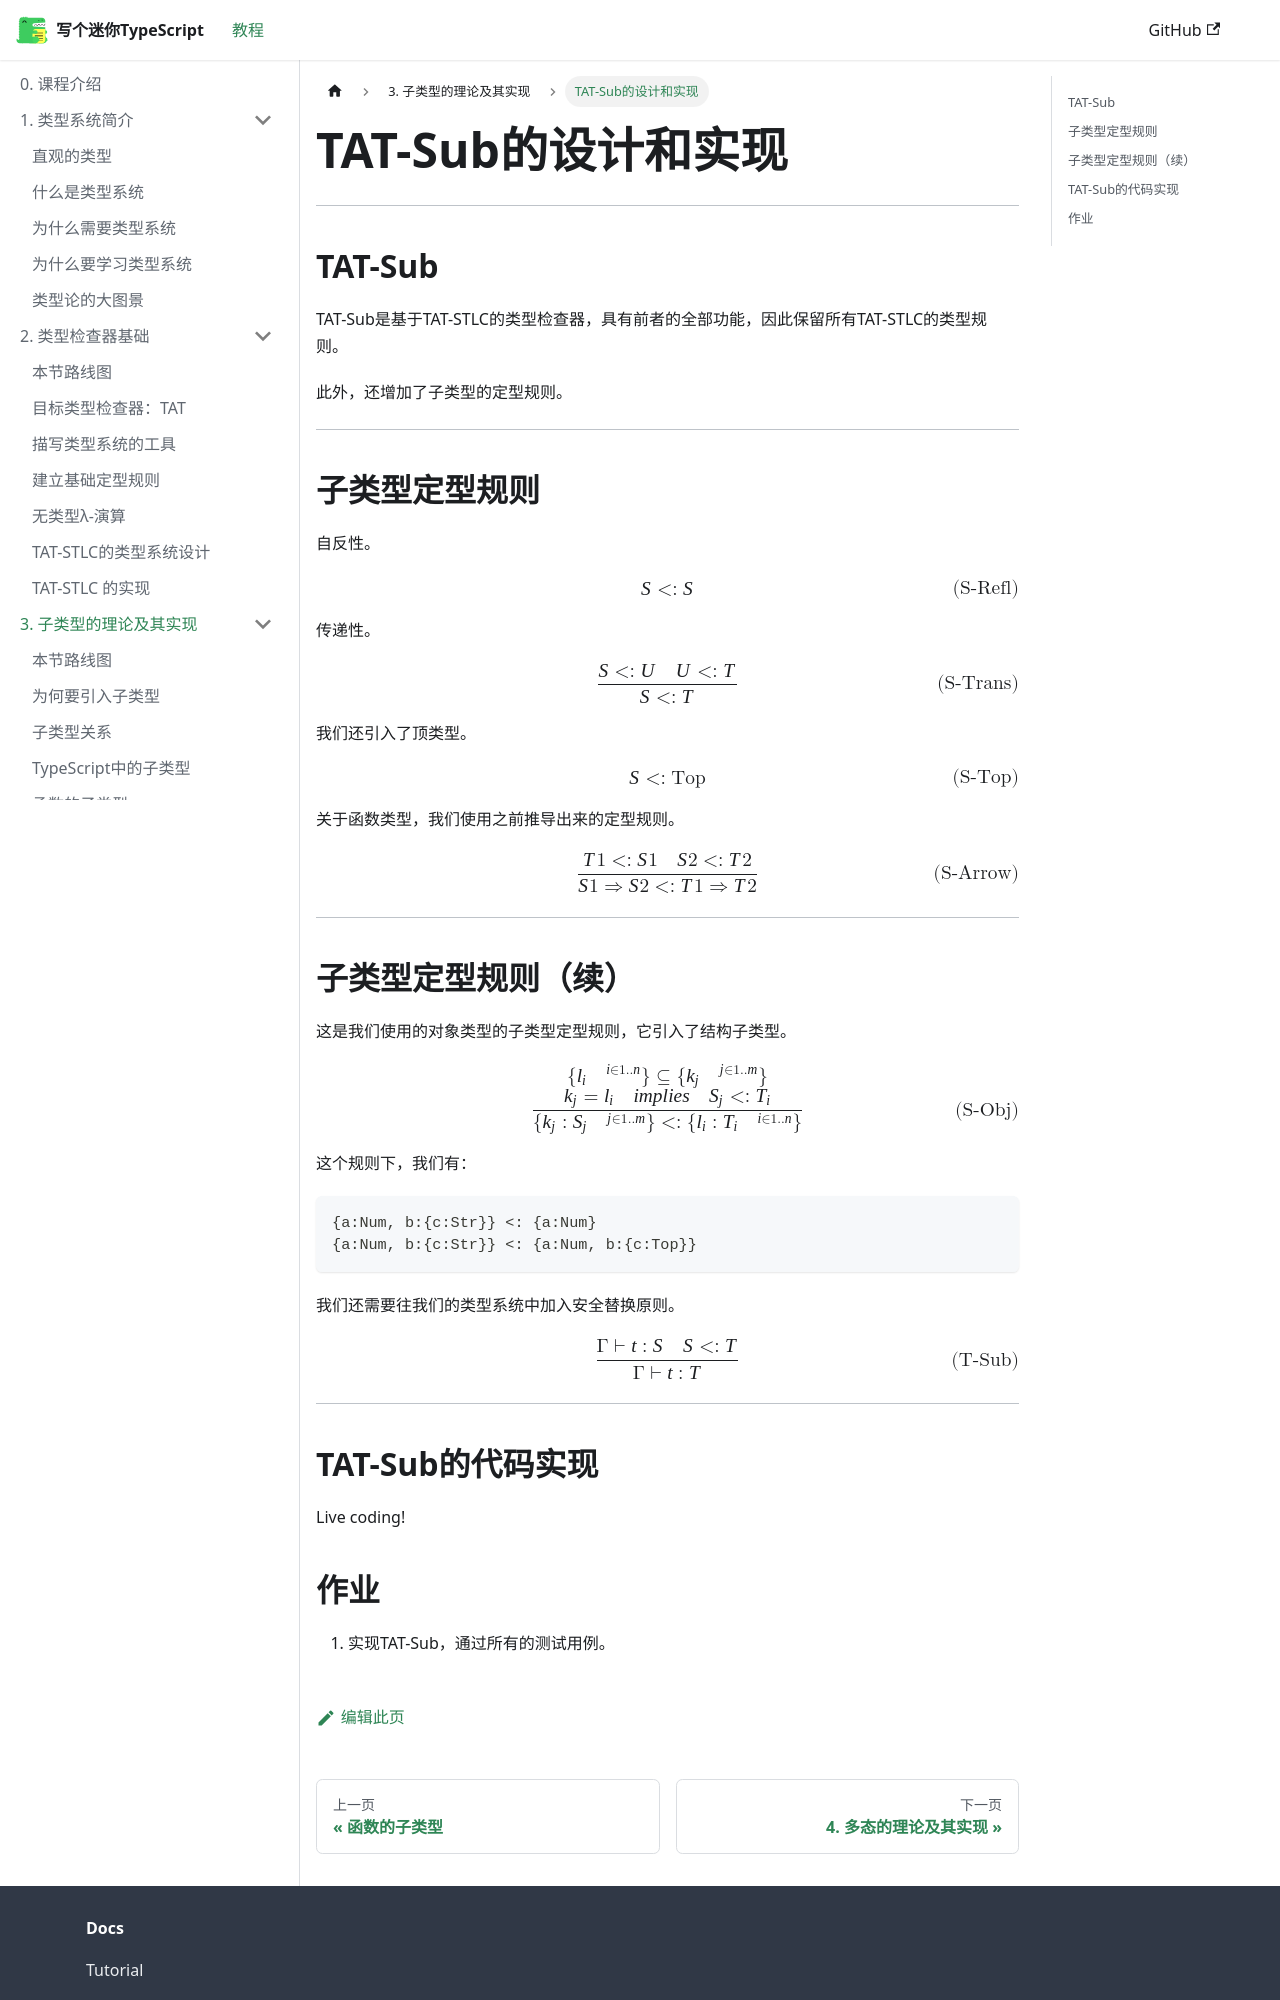

repository: suica/write-you-a-typescript · page: docs/tutorial-chapter-3/implementing-tat-sub/index.html · generator: docusaurus

---
sidebar_position: 6
---

# TAT-Sub的设计和实现

---

## TAT-Sub

TAT-Sub是基于TAT-STLC的类型检查器，具有前者的全部功能，因此保留所有TAT-STLC的类型规则。

此外，还增加了子类型的定型规则。

---

## 子类型定型规则

自反性。

$$
{S<:S} \tag{S-Refl}
$$

传递性。

$$
{ S <: U \quad U <: T
\over
S <: T
} \tag{S-Trans}
$$

我们还引入了顶类型。

$$
{S<:\text{Top}} \tag{S-Top}
$$

关于函数类型，我们使用之前推导出来的定型规则。

$$
{ T1 <: S1 \quad S2 <: T2
\over
S1 \Rightarrow S2 <: T1 \Rightarrow T2
} \tag{S-Arrow}
$$

---

## 子类型定型规则（续）

这是我们使用的对象类型的子类型定型规则，它引入了结构子类型。

$$
\{l_i\quad^{i\in 1..n}\}⊆\{k_j\quad^{j\in 1..m}\}
\\
\\
{ k_j = l_i \quad implies \quad S_j <: T_i
\over
\{k_j:S_j\quad ^{j\in 1..m}\} <: \{l_i:T_i\quad ^{i\in 1..n}\}
} \tag{S-Obj}
$$

这个规则下，我们有：

```ts
{a:Num, b:{c:Str}} <: {a:Num}
{a:Num, b:{c:Str}} <: {a:Num, b:{c:Top}}
```

我们还需要往我们的类型系统中加入安全替换原则。

$$
{ \Gamma \vdash t: S \quad S<: T
\over
\Gamma \vdash t : T
} \tag{T-Sub}
$$

---

## TAT-Sub的代码实现

Live coding!
